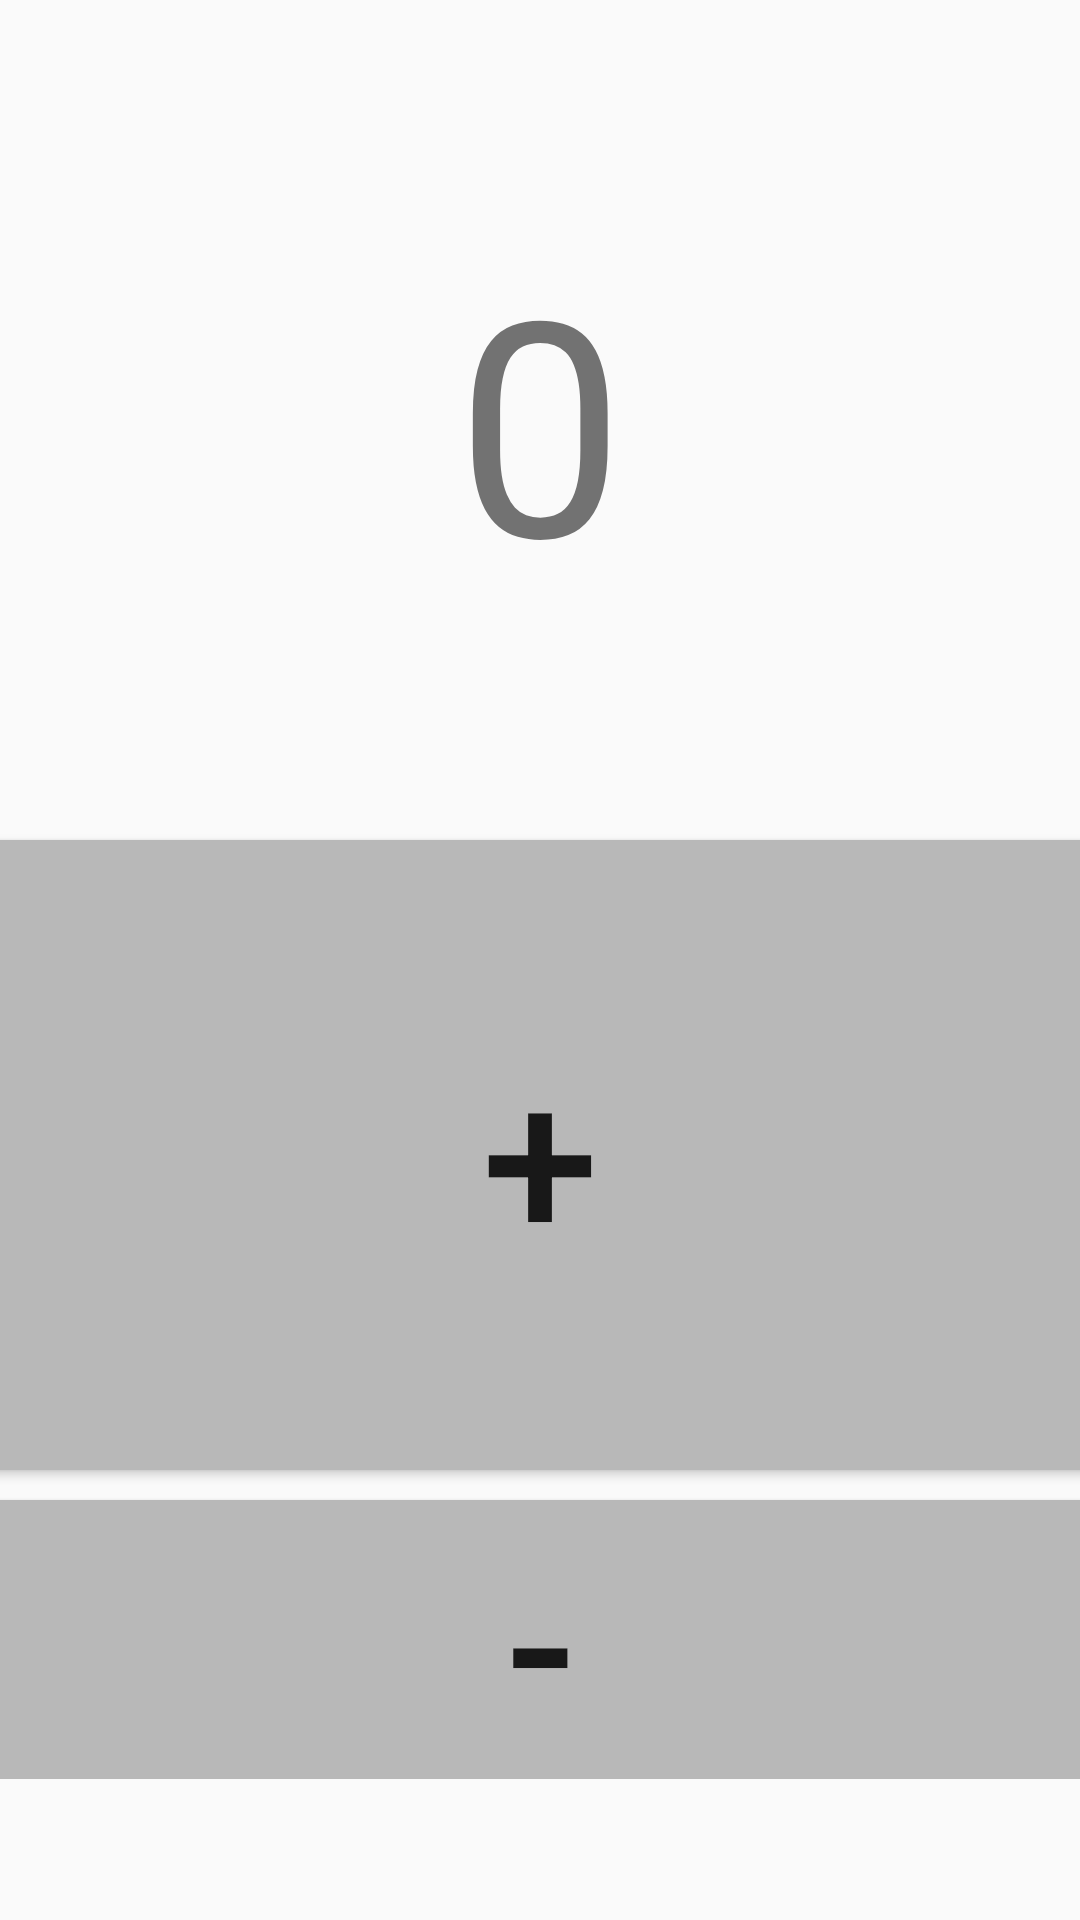

Android layout source for this screen:
<!-- AndroidManifest.xml: application theme AppTheme -->
<!-- res/layout/home.xml -->
<?xml version="1.0" encoding="utf-8"?>
<androidx.constraintlayout.widget.ConstraintLayout xmlns:android="http://schemas.android.com/apk/res/android"
    android:layout_width="match_parent"
    android:layout_height="match_parent"
    xmlns:tools="http://schemas.android.com/tools"
    xmlns:app="http://schemas.android.com/apk/res-auto"
    >

    <LinearLayout
        android:layout_width="match_parent"
        android:layout_height="wrap_content"
        app:layout_constraintEnd_toStartOf="parent"
        app:layout_constraintTop_toTopOf="parent"
        android:orientation="vertical">

        <TextView
            android:id="@+id/txt_angka"
            android:layout_width="match_parent"
            android:layout_height="280dp"
            android:text="0"
            android:textSize="100sp"
            android:gravity="center"
            />

        <Button
            android:id="@+id/tambah"
            android:layout_width="390dp"
            android:layout_height="210dp"
            android:background="#B8B8B8"
            android:text="+"
            android:textSize="70sp"
            android:layout_gravity="center"
            />

        <Button
            android:id="@+id/kurang"
            android:layout_width="390dp"
            android:layout_height="wrap_content"
            android:background="#B8B8B8"
            android:text="-"
            android:textSize="70sp"
            android:layout_gravity="center"
            android:layout_marginTop="10dp"
            />
    </LinearLayout>

</androidx.constraintlayout.widget.ConstraintLayout>
<!-- resources referenced by this layout -->
<resources>
  <style name="AppTheme" parent="Theme.AppCompat.Light.NoActionBar">
          
          <item name="colorPrimary">@color/colorPrimary</item>
          <item name="colorPrimaryDark">@color/colorPrimaryDark</item>
          <item name="colorAccent">@color/colorAccent</item>
          <item name="android:windowDisablePreview">true</item>
      </style>
  <color name="colorPrimary">#1290b6</color>
  <color name="colorPrimaryDark">#1290b6</color>
  <color name="colorAccent">#1290b6</color>
</resources>
